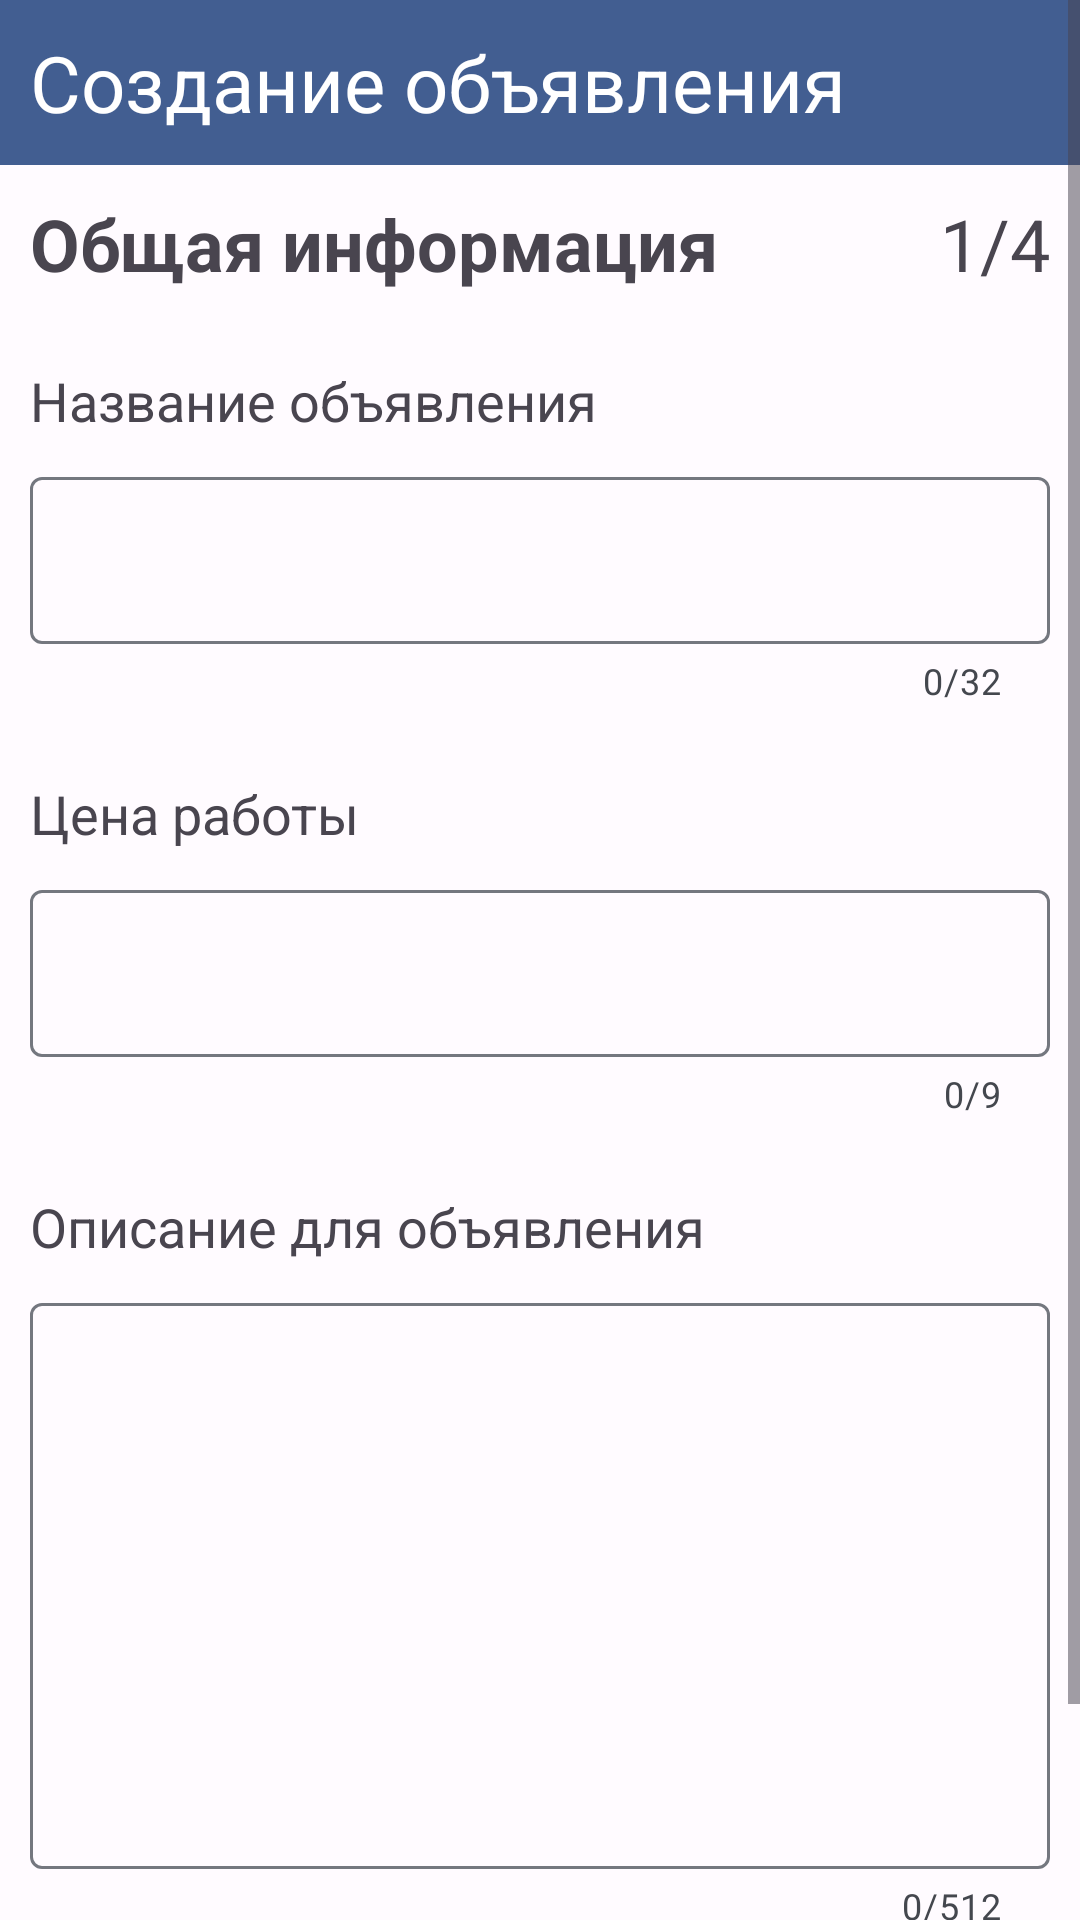

This screen was rendered from an Android layout file. Write that file and the resources it references.
<!-- AndroidManifest.xml: application theme Theme.WorkStepTry2 -->
<!-- res/layout/fragment_create_order_list1.xml -->
<?xml version="1.0" encoding="utf-8"?>
<androidx.constraintlayout.widget.ConstraintLayout xmlns:android="http://schemas.android.com/apk/res/android"
    xmlns:app="http://schemas.android.com/apk/res-auto"
    xmlns:tools="http://schemas.android.com/tools"
    android:layout_width="match_parent"
    android:layout_height="match_parent"
    tools:context=".Fragments.CreateOrders.CreateOrderList1">

    <ScrollView
        android:layout_width="match_parent"
        android:layout_height="match_parent"
        app:layout_constraintBottom_toBottomOf="parent"
        app:layout_constraintEnd_toEndOf="parent"
        app:layout_constraintStart_toStartOf="parent"
        app:layout_constraintTop_toTopOf="parent">

        <LinearLayout
            android:layout_width="match_parent"
            android:layout_height="match_parent"
            android:orientation="vertical">

            <LinearLayout
                style="@style/topLayInside"
                android:layout_width="match_parent"
                android:layout_height="wrap_content"
                android:background="?attr/colorPrimary"
                android:orientation="horizontal">

                <TextView
                    style="@style/textTopLay"
                    android:layout_width="match_parent"
                    android:layout_height="wrap_content"
                    android:gravity="left"
                    android:text="Создание объявления" />

            </LinearLayout>

            <LinearLayout
                android:layout_width="match_parent"
                android:layout_height="match_parent"
                android:orientation="vertical"
                android:padding="10dp"
                app:layout_constraintBottom_toBottomOf="parent"
                app:layout_constraintEnd_toEndOf="parent"
                app:layout_constraintStart_toStartOf="parent"
                app:layout_constraintTop_toTopOf="parent">

                <LinearLayout
                    android:layout_width="match_parent"
                    android:layout_height="wrap_content"
                    android:orientation="horizontal">

                    <TextView
                        android:layout_width="wrap_content"
                        android:layout_height="wrap_content"
                        android:layout_weight="1"
                        android:text="Общая информация"
                        android:textSize="24sp"
                        android:textStyle="bold"
                        app:layout_constraintStart_toStartOf="parent"
                        app:layout_constraintTop_toTopOf="parent" />

                    <TextView
                        android:layout_width="wrap_content"
                        android:layout_height="wrap_content"
                        android:layout_gravity="right"
                        android:layout_weight="1"
                        android:gravity="right"
                        android:text="1/4"
                        android:textSize="24sp"
                        app:layout_constraintStart_toStartOf="parent"
                        app:layout_constraintTop_toTopOf="parent" />

                </LinearLayout>

                <TextView
                    android:layout_width="wrap_content"
                    android:layout_height="wrap_content"
                    android:layout_marginTop="24dp"
                    android:text="Название объявления"
                    android:textSize="18sp" />

                <com.google.android.material.textfield.TextInputLayout
                    android:layout_width="match_parent"
                    android:layout_height="wrap_content"
                    android:layout_marginTop="8dp"
                    app:counterEnabled="true"
                    app:counterMaxLength="32">

                    <com.google.android.material.textfield.TextInputEditText
                        android:id="@+id/nameCreateOrder"
                        android:layout_width="match_parent"
                        android:layout_height="match_parent"
                        android:maxLength="32" />

                </com.google.android.material.textfield.TextInputLayout>

                <TextView
                    android:layout_width="wrap_content"
                    android:layout_height="wrap_content"
                    android:layout_marginTop="24dp"
                    android:text="Цена работы"
                    android:textSize="18sp" />

                <com.google.android.material.textfield.TextInputLayout
                    android:layout_width="match_parent"
                    android:layout_height="wrap_content"
                    android:layout_marginTop="8dp"
                    app:counterEnabled="true"
                    app:counterMaxLength="9">

                    <com.google.android.material.textfield.TextInputEditText
                        android:id="@+id/salaryCreateOrder"
                        android:layout_width="match_parent"
                        android:layout_height="match_parent"
                        android:inputType="number"
                        android:maxLength="9" />

                </com.google.android.material.textfield.TextInputLayout>

                <TextView
                    android:layout_width="wrap_content"
                    android:layout_height="wrap_content"
                    android:layout_marginTop="24dp"
                    android:text="Описание для объявления"
                    android:textSize="18sp" />

                <com.google.android.material.textfield.TextInputLayout
                    android:layout_width="match_parent"
                    android:layout_height="wrap_content"
                    android:layout_marginTop="8dp"
                    app:counterEnabled="true"
                    app:counterMaxLength="512">

                    <com.google.android.material.textfield.TextInputEditText
                        android:id="@+id/descriptionCreateOrder"
                        android:layout_width="match_parent"
                        android:layout_height="match_parent"
                        android:gravity="top"
                        android:maxLength="512"
                        android:minLines="8" />

                </com.google.android.material.textfield.TextInputLayout>

            </LinearLayout>

            <Button
                android:id="@+id/nextList1"
                android:layout_weight="10"
                android:layout_gravity="bottom"
                style="@style/Widget.Material3.Button.OutlinedButton"
                android:layout_width="match_parent"
                android:layout_height="match_parent"
                android:layout_margin="10dp"
                android:text="Продолжить"
                app:layout_constraintBottom_toBottomOf="parent"
                app:layout_constraintEnd_toEndOf="parent"
                app:layout_constraintStart_toStartOf="parent" />

        </LinearLayout>

    </ScrollView>

</androidx.constraintlayout.widget.ConstraintLayout>
<!-- resources referenced by this layout -->
<resources>
  <style name="textTopLay" parent="Widget.AppCompat.TextView">
          <item name="android:gravity">right</item>
          <item name="android:textSize">26sp</item>
          <item name="android:layout_margin">10dp</item>
          <item name="android:textColor">?attr/colorOnPrimary</item>
      </style>
  <style name="topLayInside">
  
      </style>
  <style name="Theme.WorkStepTry2" parent="Base.Theme.WorkStepTry2">
      </style>
  <color name="md_theme_light_primary">#425e91</color>
  <color name="md_theme_light_onPrimary">#ffffff</color>
  <color name="md_theme_light_primaryContainer">#d7e2ff</color>
  <color name="md_theme_light_onPrimaryContainer">#001b40</color>
  <color name="md_theme_light_secondary">#565e71</color>
  <color name="md_theme_light_onSecondary">#ffffff</color>
  <color name="md_theme_light_secondaryContainer">#dae2f9</color>
  <color name="md_theme_light_onSecondaryContainer">#131c2c</color>
  <color name="md_theme_light_tertiary">#705574</color>
  <color name="md_theme_light_onTertiary">#ffffff</color>
  <color name="md_theme_light_tertiaryContainer">#fad7fc</color>
  <color name="md_theme_light_onTertiaryContainer">#29132e</color>
  <color name="md_theme_light_error">#ba1a1a</color>
  <color name="md_theme_light_errorContainer">#ffffff</color>
  <color name="md_theme_light_onError">#ffdad6</color>
  <color name="md_theme_light_onErrorContainer">#410002</color>
  <color name="md_theme_light_background">#fffbff</color>
  <color name="md_theme_light_onBackground">#201a19</color>
  <color name="md_theme_light_surface">#f9f9ff</color>
  <color name="md_theme_light_onSurface">#1a1c20</color>
  <color name="md_theme_light_surfaceVariant">#d9d9e0</color>
  <color name="md_theme_light_onSurfaceVariant">#44474e</color>
  <color name="md_theme_light_outline">#74777f</color>
  <color name="md_theme_light_inverseOnSurface">#f0f0f7</color>
  <color name="md_theme_light_inverseSurface">#2e3036</color>
  <color name="md_theme_light_inversePrimary">#acc7ff</color>
</resources>
